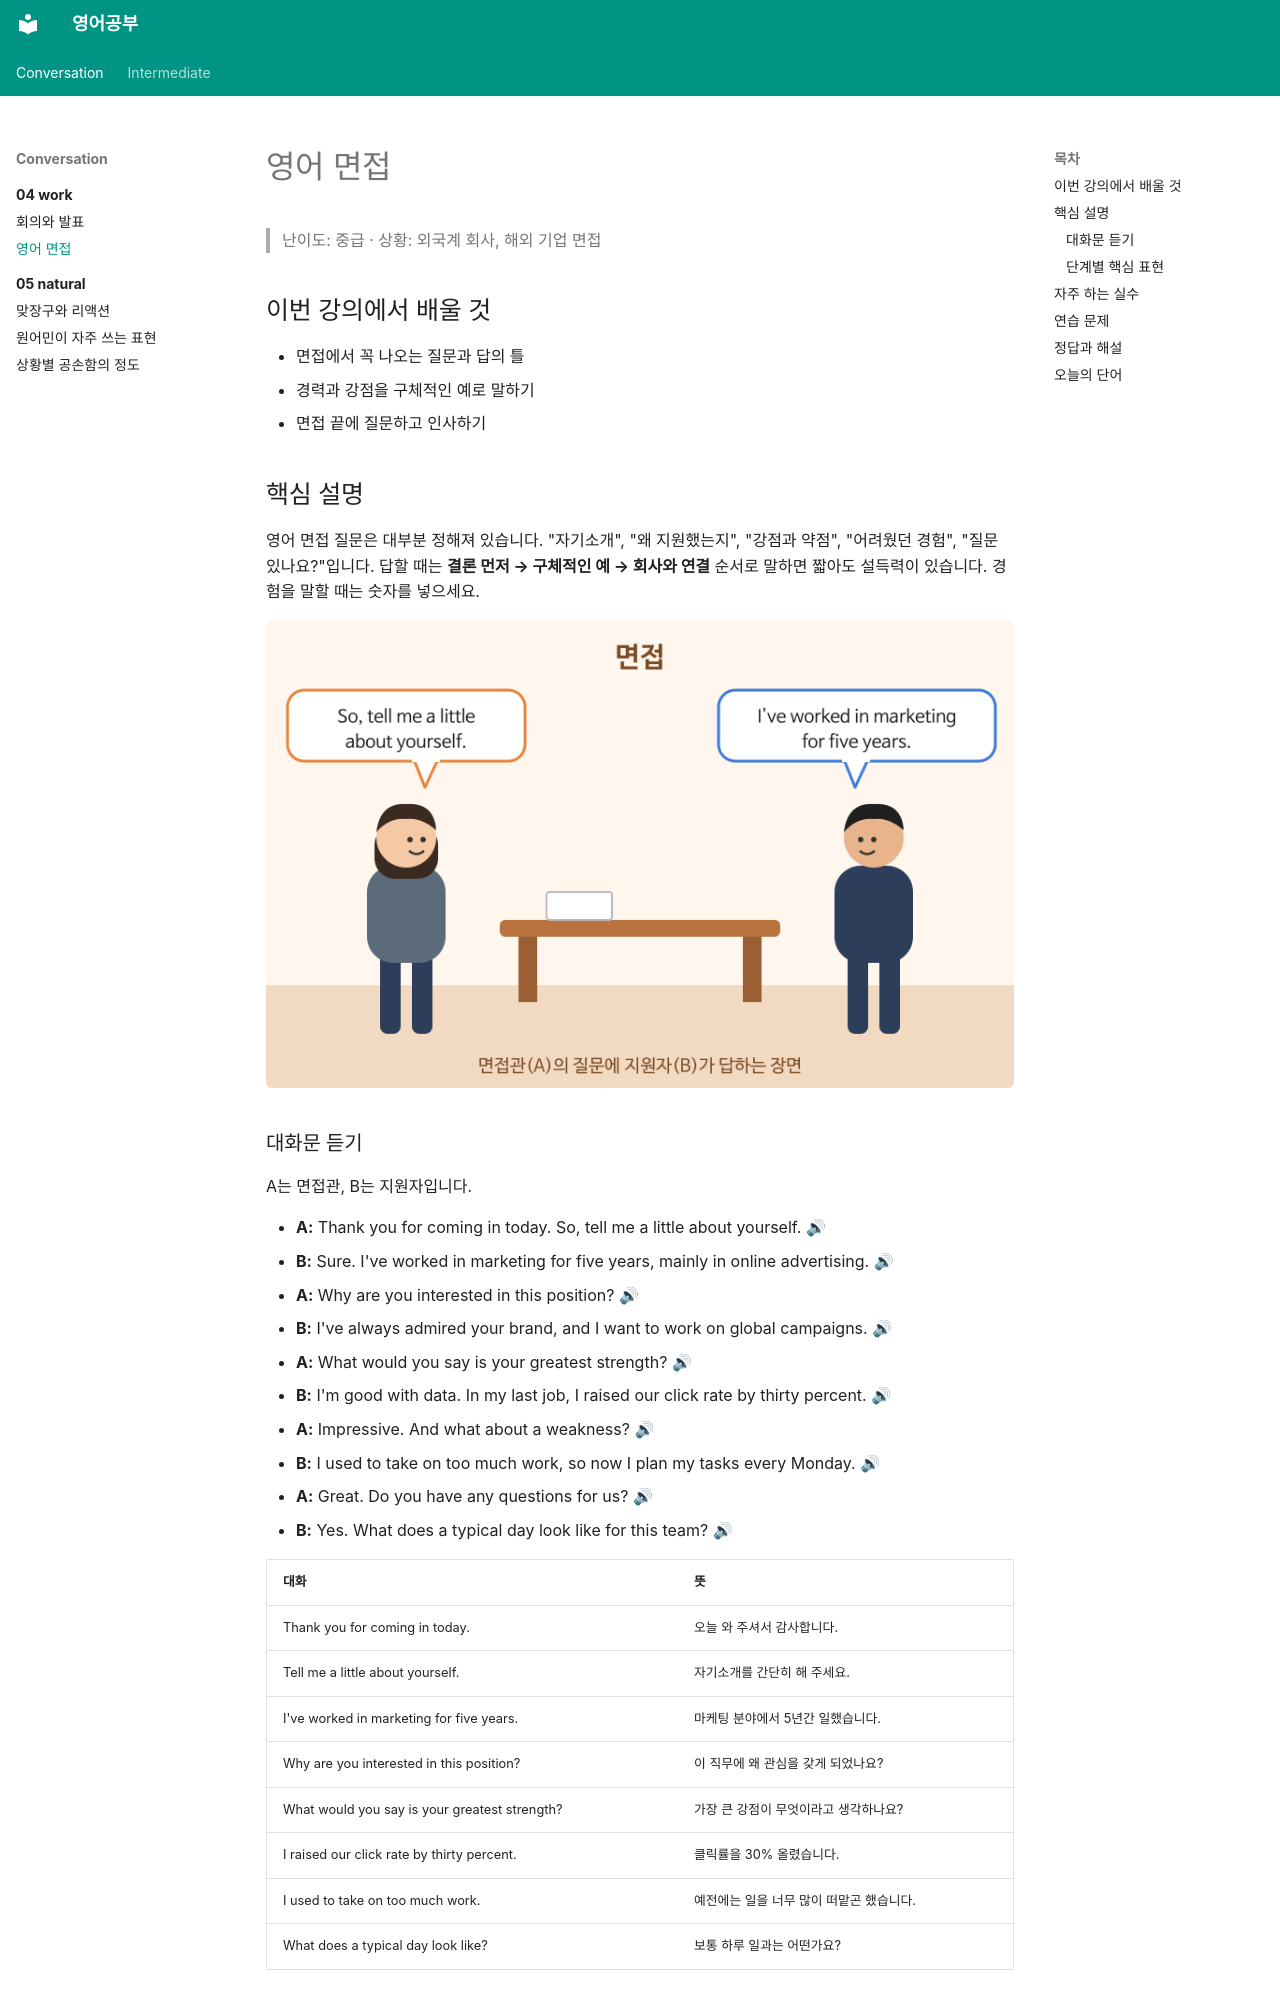

repository: goodhosup/english-study · page: conversation/04-work/03-interview/index.html · generator: mkdocs

---
track: conversation
chapter: 4
lesson: 3
title: 영어 면접
level_tag: 중급
tags: [회화, 직장, 면접]
---

# 영어 면접

> 난이도: 중급 · 상황: 외국계 회사, 해외 기업 면접

## 이번 강의에서 배울 것

- 면접에서 꼭 나오는 질문과 답의 틀
- 경력과 강점을 구체적인 예로 말하기
- 면접 끝에 질문하고 인사하기

## 핵심 설명

영어 면접 질문은 대부분 정해져 있습니다. "자기소개", "왜 지원했는지", "강점과 약점", "어려웠던 경험", "질문 있나요?"입니다. 답할 때는 **결론 먼저 → 구체적인 예 → 회사와 연결** 순서로 말하면 짧아도 설득력이 있습니다. 경험을 말할 때는 숫자를 넣으세요.

![책상을 사이에 두고 면접관이 So, tell me a little about yourself. 라고 묻고, 지원자가 I've worked in marketing for five years. 라고 답하는 장면](images/03-interview-1.png)

### 대화문 듣기

A는 면접관, B는 지원자입니다.

- **A:** Thank you for coming in today. So, tell me a little about yourself. [🔊](audio/03-interview-01.mp3)
- **B:** Sure. I've worked in marketing for five years, mainly in online advertising. [🔊](audio/03-interview-02.mp3)
- **A:** Why are you interested in this position? [🔊](audio/03-interview-03.mp3)
- **B:** I've always admired your brand, and I want to work on global campaigns. [🔊](audio/03-interview-04.mp3)
- **A:** What would you say is your greatest strength? [🔊](audio/03-interview-05.mp3)
- **B:** I'm good with data. In my last job, I raised our click rate by thirty percent. [🔊](audio/03-interview-06.mp3)
- **A:** Impressive. And what about a weakness? [🔊](audio/03-interview-07.mp3)
- **B:** I used to take on too much work, so now I plan my tasks every Monday. [🔊](audio/03-interview-08.mp3)
- **A:** Great. Do you have any questions for us? [🔊](audio/03-interview-09.mp3)
- **B:** Yes. What does a typical day look like for this team? [🔊](audio/03-interview-10.mp3)

| 대화 | 뜻 |
|---|---|
| Thank you for coming in today. | 오늘 와 주셔서 감사합니다. |
| Tell me a little about yourself. | 자기소개를 간단히 해 주세요. |
| I've worked in marketing for five years. | 마케팅 분야에서 5년간 일했습니다. |
| Why are you interested in this position? | 이 직무에 왜 관심을 갖게 되었나요? |
| What would you say is your greatest strength? | 가장 큰 강점이 무엇이라고 생각하나요? |
| I raised our click rate by thirty percent. | 클릭률을 30% 올렸습니다. |
| I used to take on too much work. | 예전에는 일을 너무 많이 떠맡곤 했습니다. |
| What does a typical day look like? | 보통 하루 일과는 어떤가요? |
